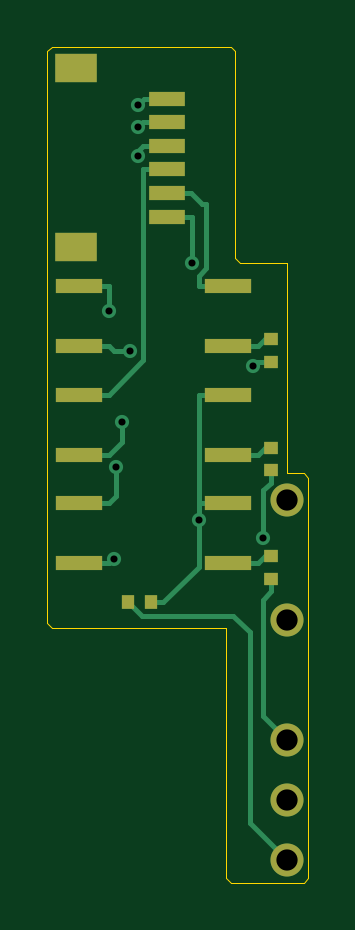
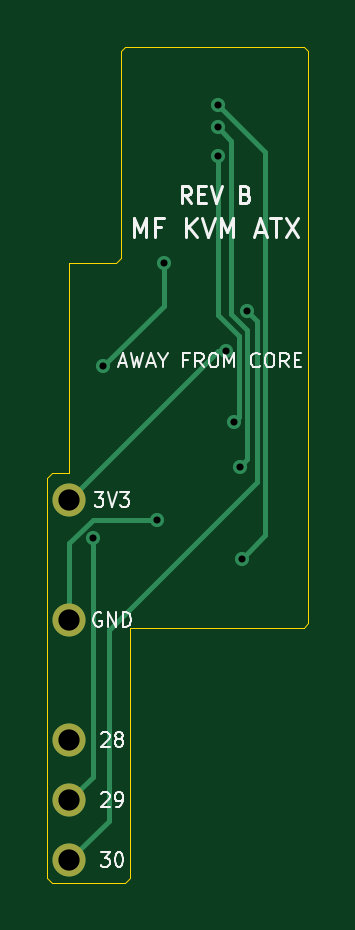
Circuit board: 11 layer files. Board 11.0 x 35.4 mm.
- bottom_copper: mf_kvm_atx-B_Cu.gbr (2932 bytes)
- bottom_mask: mf_kvm_atx-B_Mask.gbr (767 bytes)
- paste: mf_kvm_atx-B_Paste.gbr (506 bytes)
- bottom_silk: mf_kvm_atx-B_Silkscreen.gbr (17223 bytes)
- outline: mf_kvm_atx-Edge_Cuts.gbr (1435 bytes)
- top_copper: mf_kvm_atx-F_Cu.gbr (7062 bytes)
- top_mask: mf_kvm_atx-F_Mask.gbr (1872 bytes)
- paste: mf_kvm_atx-F_Paste.gbr (1587 bytes)
- top_silk: mf_kvm_atx-F_Silkscreen.gbr (507 bytes)
- drill: mf_kvm_atx-NPTH.drl (312 bytes)
- drill: mf_kvm_atx-PTH.drl (729 bytes)

=== bottom_copper: mf_kvm_atx-B_Cu.gbr ===
%TF.GenerationSoftware,KiCad,Pcbnew,10.99.0-6293-g67abb61a0f*%
%TF.CreationDate,2026-11-06T15:57:08+08:00*%
%TF.ProjectId,mf_kvm_atx,6d665f6b-766d-45f6-9174-782e6b696361,rev?*%
%TF.SameCoordinates,Original*%
%TF.FileFunction,Copper,L2,Bot*%
%TF.FilePolarity,Positive*%
%FSLAX46Y46*%
G04 Gerber Fmt 4.6, Leading zero omitted, Abs format (unit mm)*
G04 Created by KiCad (PCBNEW 10.99.0-6293-g67abb61a0f) date 2026-11-06 15:57:08*
%MOMM*%
%LPD*%
G01*
G04 APERTURE LIST*
%TA.AperFunction,ComponentPad*%
%ADD10C,1.400000*%
%TD*%
%TA.AperFunction,ViaPad*%
%ADD11C,0.600000*%
%TD*%
%TA.AperFunction,Conductor*%
%ADD12C,0.200000*%
%TD*%
G04 APERTURE END LIST*
D10*
%TO.P,H2,1*%
%TO.N,GND*%
X105170000Y-111983000D03*
%TD*%
%TO.P,H1,1*%
%TO.N,3V3*%
X105170000Y-106903000D03*
%TD*%
%TO.P,H3,1*%
%TO.N,ATX_PWR*%
X105170000Y-117063000D03*
%TD*%
%TO.P,H5,1*%
%TO.N,ATX_LED*%
X105170000Y-122143000D03*
%TD*%
%TO.P,H4,1*%
%TO.N,ATX_RST*%
X105170000Y-119603000D03*
%TD*%
D11*
%TO.N,3V3*%
X98538300Y-100600400D03*
%TO.N,ATX_LED*%
X97651700Y-98899200D03*
%TO.N,ATX_RST*%
X104175600Y-108516700D03*
%TO.N,GND*%
X101448300Y-107744700D03*
%TO.N,LED_A*%
X101156700Y-96868800D03*
X103730200Y-101238100D03*
%TO.N,PWR_C*%
X97852000Y-109369700D03*
X98875300Y-90153000D03*
%TO.N,PWR_E*%
X97952100Y-105491200D03*
X98881500Y-91121800D03*
%TO.N,RST_C*%
X98186600Y-103597200D03*
X98881500Y-92335000D03*
%TD*%
%TO.N,3V3*%
D12*
X98867400Y-100600400D02*
X98538300Y-100600400D01*
X105170000Y-106903000D02*
X98867400Y-100600400D01*
%TO.N,ATX_LED*%
X97232000Y-106138000D02*
X97232000Y-99318900D01*
X103497600Y-120470600D02*
X103497600Y-112403600D01*
X97232000Y-99318900D02*
X97651700Y-98899200D01*
X105170000Y-122143000D02*
X103497600Y-120470600D01*
X103497600Y-112403600D02*
X97232000Y-106138000D01*
%TO.N,ATX_RST*%
X105170000Y-119603000D02*
X104175600Y-118608600D01*
X104175600Y-118608600D02*
X104175600Y-108516700D01*
%TO.N,GND*%
X105170000Y-108729500D02*
X104185200Y-107744700D01*
X104185200Y-107744700D02*
X101448300Y-107744700D01*
X105170000Y-111983000D02*
X105170000Y-108729500D01*
%TO.N,LED_A*%
X103730200Y-101238100D02*
X101156700Y-98664600D01*
X101156700Y-98664600D02*
X101156700Y-96868800D01*
%TO.N,PWR_C*%
X98875300Y-90153000D02*
X96870400Y-92157900D01*
X96870400Y-92157900D02*
X96870400Y-108388100D01*
X96870400Y-108388100D02*
X97852000Y-109369700D01*
%TO.N,PWR_E*%
X97634800Y-105173900D02*
X97634800Y-99696300D01*
X97634800Y-99696300D02*
X98316700Y-99014400D01*
X98316700Y-91686600D02*
X98881500Y-91121800D01*
X97952100Y-105491200D02*
X97634800Y-105173900D01*
X98316700Y-99014400D02*
X98316700Y-91686600D01*
%TO.N,RST_C*%
X98881500Y-99050800D02*
X98881500Y-92335000D01*
X97986500Y-99945800D02*
X98881500Y-99050800D01*
X97986500Y-103397100D02*
X97986500Y-99945800D01*
X98186600Y-103597200D02*
X97986500Y-103397100D01*
%TD*%
M02*

=== bottom_mask: mf_kvm_atx-B_Mask.gbr ===
%TF.GenerationSoftware,KiCad,Pcbnew,10.99.0-6293-g67abb61a0f*%
%TF.CreationDate,2026-11-06T15:57:08+08:00*%
%TF.ProjectId,mf_kvm_atx,6d665f6b-766d-45f6-9174-782e6b696361,rev?*%
%TF.SameCoordinates,Original*%
%TF.FileFunction,Soldermask,Bot*%
%TF.FilePolarity,Negative*%
%FSLAX46Y46*%
G04 Gerber Fmt 4.6, Leading zero omitted, Abs format (unit mm)*
G04 Created by KiCad (PCBNEW 10.99.0-6293-g67abb61a0f) date 2026-11-06 15:57:08*
%MOMM*%
%LPD*%
G01*
G04 APERTURE LIST*
%ADD10C,1.400000*%
G04 APERTURE END LIST*
D10*
%TO.C,H2*%
X105170000Y-111983000D03*
%TD*%
%TO.C,H1*%
X105170000Y-106903000D03*
%TD*%
%TO.C,H3*%
X105170000Y-117063000D03*
%TD*%
%TO.C,H5*%
X105170000Y-122143000D03*
%TD*%
%TO.C,H4*%
X105170000Y-119603000D03*
%TD*%
M02*

=== paste: mf_kvm_atx-B_Paste.gbr ===
%TF.GenerationSoftware,KiCad,Pcbnew,10.99.0-6293-g67abb61a0f*%
%TF.CreationDate,2026-11-06T15:57:08+08:00*%
%TF.ProjectId,mf_kvm_atx,6d665f6b-766d-45f6-9174-782e6b696361,rev?*%
%TF.SameCoordinates,Original*%
%TF.FileFunction,Paste,Bot*%
%TF.FilePolarity,Positive*%
%FSLAX46Y46*%
G04 Gerber Fmt 4.6, Leading zero omitted, Abs format (unit mm)*
G04 Created by KiCad (PCBNEW 10.99.0-6293-g67abb61a0f) date 2026-11-06 15:57:08*
%MOMM*%
%LPD*%
G01*
G04 APERTURE LIST*
G04 APERTURE END LIST*
M02*

=== bottom_silk: mf_kvm_atx-B_Silkscreen.gbr (17223 bytes, source omitted) ===
=== outline: mf_kvm_atx-Edge_Cuts.gbr ===
%TF.GenerationSoftware,KiCad,Pcbnew,10.99.0-6293-g67abb61a0f*%
%TF.CreationDate,2026-11-06T15:57:08+08:00*%
%TF.ProjectId,mf_kvm_atx,6d665f6b-766d-45f6-9174-782e6b696361,rev?*%
%TF.SameCoordinates,Original*%
%TF.FileFunction,Profile,NP*%
%FSLAX46Y46*%
G04 Gerber Fmt 4.6, Leading zero omitted, Abs format (unit mm)*
G04 Created by KiCad (PCBNEW 10.99.0-6293-g67abb61a0f) date 2026-11-06 15:57:08*
%MOMM*%
%LPD*%
G01*
G04 APERTURE LIST*
%TA.AperFunction,Profile*%
%ADD10C,0.050000*%
%TD*%
G04 APERTURE END LIST*
D10*
X95050000Y-87900000D02*
X95050000Y-112100000D01*
X95050000Y-112100000D02*
X95250000Y-112300000D01*
X95250000Y-87700000D02*
X95050000Y-87900000D01*
X95250000Y-112300000D02*
X102600000Y-112300000D01*
X102600000Y-112300000D02*
X102600000Y-122900000D01*
X102600000Y-122900000D02*
X102800000Y-123100000D01*
X102800000Y-87700000D02*
X95250000Y-87700000D01*
X102800000Y-123100000D02*
X105900000Y-123100000D01*
X103000000Y-87900000D02*
X102800000Y-87700000D01*
X103000000Y-96650000D02*
X103000000Y-87900000D01*
X103200000Y-96850000D02*
X103000000Y-96650000D01*
X105200000Y-96850000D02*
X103200000Y-96850000D01*
X105200000Y-105750000D02*
X105200000Y-96850000D01*
X105900000Y-105750000D02*
X105200000Y-105750000D01*
X105900000Y-123100000D02*
X106100000Y-122900000D01*
X106100000Y-105950000D02*
X105900000Y-105750000D01*
X106100000Y-122900000D02*
X106100000Y-105950000D01*
M02*

=== top_copper: mf_kvm_atx-F_Cu.gbr (7062 bytes, source omitted) ===
=== top_mask: mf_kvm_atx-F_Mask.gbr ===
%TF.GenerationSoftware,KiCad,Pcbnew,10.99.0-6293-g67abb61a0f*%
%TF.CreationDate,2026-11-06T15:57:08+08:00*%
%TF.ProjectId,mf_kvm_atx,6d665f6b-766d-45f6-9174-782e6b696361,rev?*%
%TF.SameCoordinates,Original*%
%TF.FileFunction,Soldermask,Top*%
%TF.FilePolarity,Negative*%
%FSLAX46Y46*%
G04 Gerber Fmt 4.6, Leading zero omitted, Abs format (unit mm)*
G04 Created by KiCad (PCBNEW 10.99.0-6293-g67abb61a0f) date 2026-11-06 15:57:08*
%MOMM*%
%LPD*%
G01*
G04 APERTURE LIST*
%ADD10C,1.400000*%
%ADD11R,0.620000X0.560000*%
%ADD12R,2.000000X0.640000*%
%ADD13R,1.550000X0.600000*%
%ADD14R,1.800000X1.200000*%
%ADD15R,0.560000X0.620000*%
G04 APERTURE END LIST*
D10*
%TO.C,H2*%
X105170000Y-111983000D03*
%TD*%
D11*
%TO.C,R1*%
X104500000Y-110230000D03*
X104500000Y-109270000D03*
%TD*%
D12*
%TO.C,U2*%
X102700000Y-104970000D03*
X102700000Y-102430000D03*
X96400000Y-102430000D03*
X96400000Y-104970000D03*
%TD*%
D10*
%TO.C,H1*%
X105170000Y-106903000D03*
%TD*%
%TO.C,H3*%
X105170000Y-117063000D03*
%TD*%
D11*
%TO.C,R2*%
X104500000Y-105630000D03*
X104500000Y-104670000D03*
%TD*%
D12*
%TO.C,U1*%
X102700000Y-109570000D03*
X102700000Y-107030000D03*
X96400000Y-107030000D03*
X96400000Y-109570000D03*
%TD*%
D10*
%TO.C,H5*%
X105170000Y-122143000D03*
%TD*%
D12*
%TO.C,U3*%
X102700000Y-100370000D03*
X102700000Y-97830000D03*
X96400000Y-97830000D03*
X96400000Y-100370000D03*
%TD*%
D11*
%TO.C,R3*%
X104500000Y-101030000D03*
X104500000Y-100070000D03*
%TD*%
D13*
%TO.C,J1*%
X100130000Y-89900000D03*
X100130000Y-90900000D03*
X100130000Y-91900000D03*
X100130000Y-92900000D03*
X100130000Y-93900000D03*
X100130000Y-94900000D03*
D14*
X96255000Y-88600000D03*
X96255000Y-96200000D03*
%TD*%
D15*
%TO.C,R4*%
X98470000Y-111200000D03*
X99430000Y-111200000D03*
%TD*%
D10*
%TO.C,H4*%
X105170000Y-119603000D03*
%TD*%
M02*

=== paste: mf_kvm_atx-F_Paste.gbr ===
%TF.GenerationSoftware,KiCad,Pcbnew,10.99.0-6293-g67abb61a0f*%
%TF.CreationDate,2026-11-06T15:57:08+08:00*%
%TF.ProjectId,mf_kvm_atx,6d665f6b-766d-45f6-9174-782e6b696361,rev?*%
%TF.SameCoordinates,Original*%
%TF.FileFunction,Paste,Top*%
%TF.FilePolarity,Positive*%
%FSLAX46Y46*%
G04 Gerber Fmt 4.6, Leading zero omitted, Abs format (unit mm)*
G04 Created by KiCad (PCBNEW 10.99.0-6293-g67abb61a0f) date 2026-11-06 15:57:08*
%MOMM*%
%LPD*%
G01*
G04 APERTURE LIST*
%ADD10R,0.620000X0.560000*%
%ADD11R,2.000000X0.640000*%
%ADD12R,1.550000X0.600000*%
%ADD13R,1.800000X1.200000*%
%ADD14R,0.560000X0.620000*%
G04 APERTURE END LIST*
D10*
%TO.C,R1*%
X104500000Y-110230000D03*
X104500000Y-109270000D03*
%TD*%
D11*
%TO.C,U2*%
X102700000Y-104970000D03*
X102700000Y-102430000D03*
X96400000Y-102430000D03*
X96400000Y-104970000D03*
%TD*%
D10*
%TO.C,R2*%
X104500000Y-105630000D03*
X104500000Y-104670000D03*
%TD*%
D11*
%TO.C,U1*%
X102700000Y-109570000D03*
X102700000Y-107030000D03*
X96400000Y-107030000D03*
X96400000Y-109570000D03*
%TD*%
%TO.C,U3*%
X102700000Y-100370000D03*
X102700000Y-97830000D03*
X96400000Y-97830000D03*
X96400000Y-100370000D03*
%TD*%
D10*
%TO.C,R3*%
X104500000Y-101030000D03*
X104500000Y-100070000D03*
%TD*%
D12*
%TO.C,J1*%
X100130000Y-89900000D03*
X100130000Y-90900000D03*
X100130000Y-91900000D03*
X100130000Y-92900000D03*
X100130000Y-93900000D03*
X100130000Y-94900000D03*
D13*
X96255000Y-88600000D03*
X96255000Y-96200000D03*
%TD*%
D14*
%TO.C,R4*%
X98470000Y-111200000D03*
X99430000Y-111200000D03*
%TD*%
M02*

=== top_silk: mf_kvm_atx-F_Silkscreen.gbr ===
%TF.GenerationSoftware,KiCad,Pcbnew,10.99.0-6293-g67abb61a0f*%
%TF.CreationDate,2026-11-06T15:57:08+08:00*%
%TF.ProjectId,mf_kvm_atx,6d665f6b-766d-45f6-9174-782e6b696361,rev?*%
%TF.SameCoordinates,Original*%
%TF.FileFunction,Legend,Top*%
%TF.FilePolarity,Positive*%
%FSLAX46Y46*%
G04 Gerber Fmt 4.6, Leading zero omitted, Abs format (unit mm)*
G04 Created by KiCad (PCBNEW 10.99.0-6293-g67abb61a0f) date 2026-11-06 15:57:08*
%MOMM*%
%LPD*%
G01*
G04 APERTURE LIST*
G04 APERTURE END LIST*
M02*

=== drill: mf_kvm_atx-NPTH.drl ===
M48
; DRILL file KiCad 10.99.0-6293-g67abb61a0f date 2026-11-06T15:57:08
; FORMAT={-:-/ absolute / metric / decimal}
; #@! TF.CreationDate,2026-11-06T15:57:08+08:00
; #@! TF.GenerationSoftware,Kicad,Pcbnew,10.99.0-6293-g67abb61a0f
; #@! TF.FileFunction,NonPlated,1,2,NPTH
FMAT,2
METRIC
%
G90
G05
M30

=== drill: mf_kvm_atx-PTH.drl ===
M48
; DRILL file KiCad 10.99.0-6293-g67abb61a0f date 2026-11-06T15:57:08
; FORMAT={-:-/ absolute / metric / decimal}
; #@! TF.CreationDate,2026-11-06T15:57:08+08:00
; #@! TF.GenerationSoftware,Kicad,Pcbnew,10.99.0-6293-g67abb61a0f
; #@! TF.FileFunction,Plated,1,2,PTH
FMAT,2
METRIC
; #@! TA.AperFunction,Plated,PTH,ViaDrill
T1C0.300
; #@! TA.AperFunction,Plated,PTH,ComponentDrill
T2C0.900
%
G90
G05
T1
X97.652Y-98.899
X97.852Y-109.37
X97.952Y-105.491
X98.187Y-103.597
X98.538Y-100.6
X98.875Y-90.153
X98.882Y-91.122
X98.882Y-92.335
X101.157Y-96.869
X101.448Y-107.745
X103.73Y-101.238
X104.176Y-108.517
T2
X105.17Y-106.903
X105.17Y-111.983
X105.17Y-117.063
X105.17Y-119.603
X105.17Y-122.143
M30
